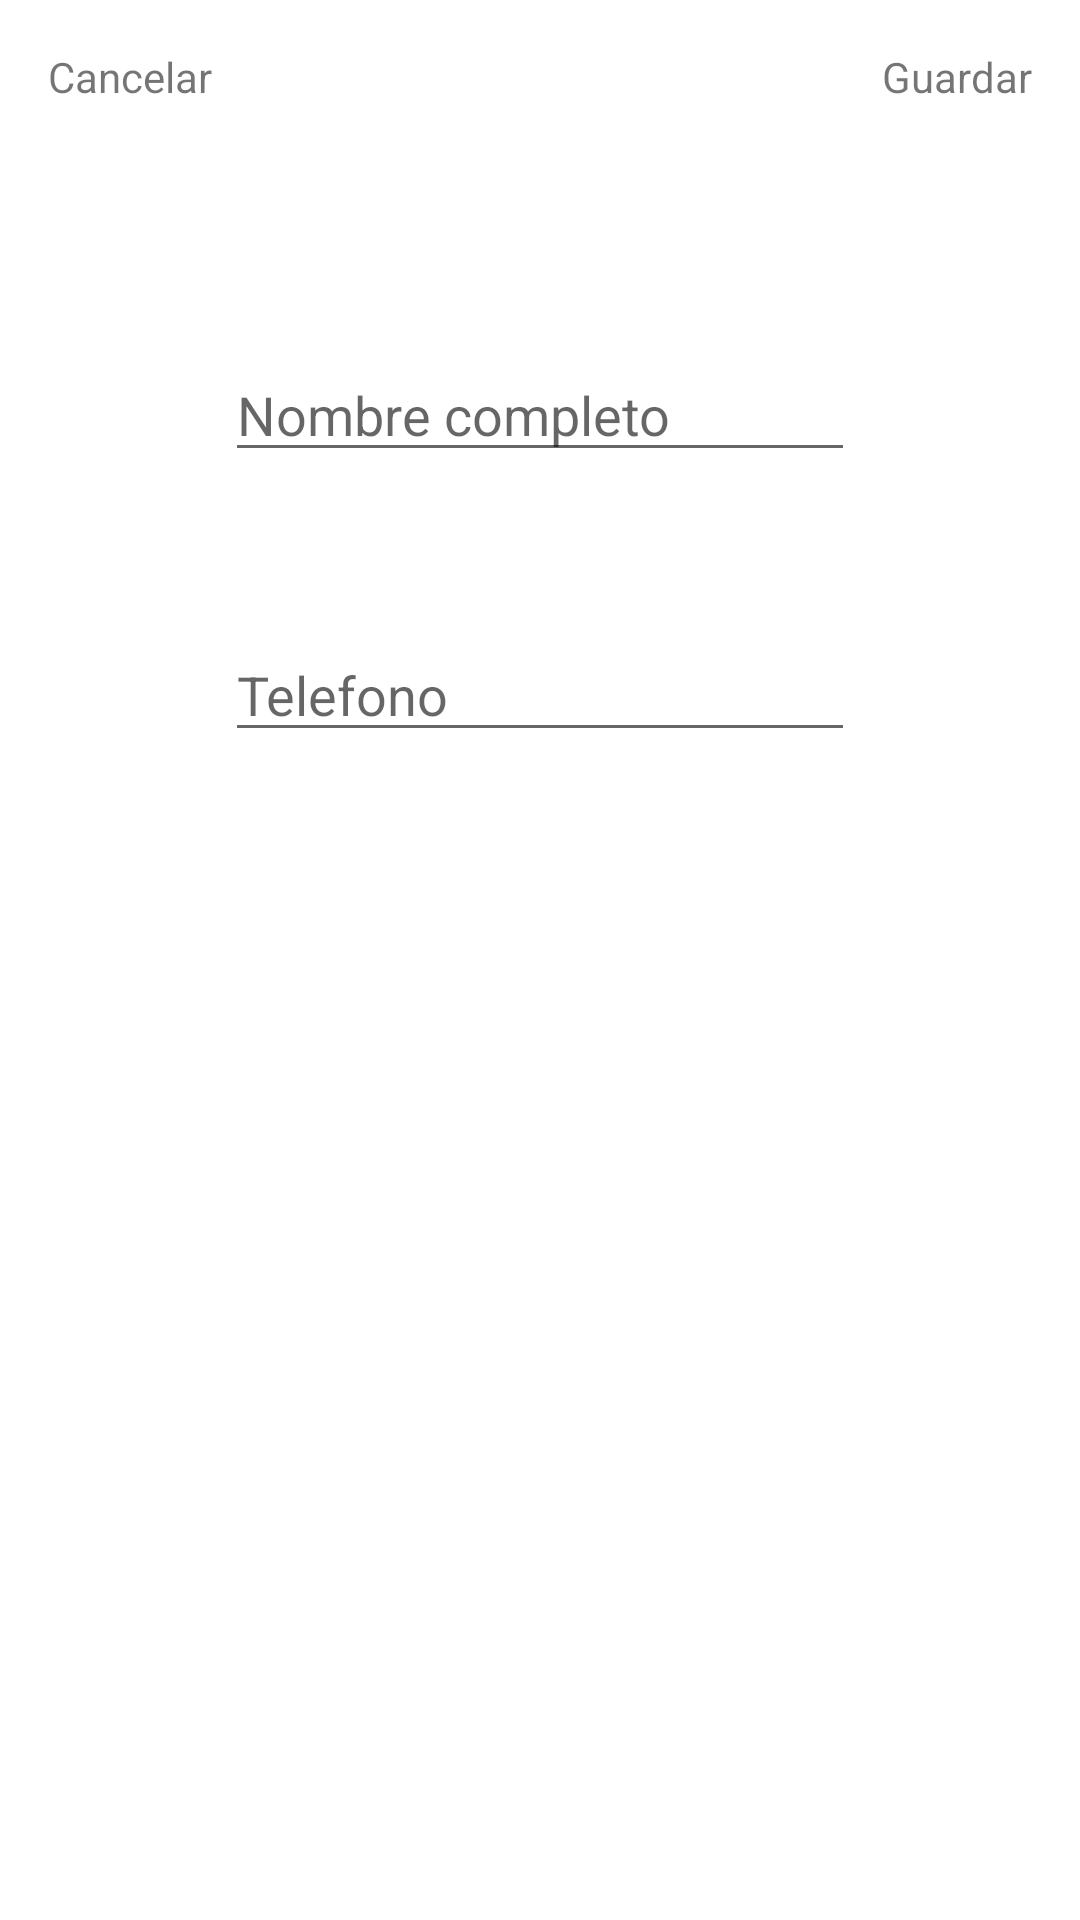

Here is an Android app screen rendered from its layout file. Give the layout XML and the strings, colors and styles it references.
<!-- AndroidManifest.xml: application theme Theme.LasPiedrasApp -->
<!-- res/layout/activity_edit_profile.xml -->
<?xml version="1.0" encoding="utf-8"?>
<androidx.constraintlayout.widget.ConstraintLayout xmlns:android="http://schemas.android.com/apk/res/android"
    xmlns:app="http://schemas.android.com/apk/res-auto"
    xmlns:tools="http://schemas.android.com/tools"
    android:layout_width="match_parent"
    android:layout_height="match_parent"
    tools:context=".EditProfileActivity">

    <EditText
        android:id="@+id/etPhone"
        android:layout_width="wrap_content"
        android:layout_height="wrap_content"
        android:layout_marginTop="52dp"
        android:ems="10"
        android:hint="Telefono"
        android:inputType="textPersonName"
        app:layout_constraintEnd_toEndOf="@+id/etName"
        app:layout_constraintHorizontal_bias="0.0"
        app:layout_constraintStart_toStartOf="@+id/etName"
        app:layout_constraintTop_toBottomOf="@+id/etName" />

    <EditText
        android:id="@+id/etName"
        android:layout_width="wrap_content"
        android:layout_height="wrap_content"
        android:layout_marginTop="116dp"
        android:ems="10"
        android:hint="Nombre completo"
        android:inputType="textPersonName"
        app:layout_constraintEnd_toEndOf="parent"
        app:layout_constraintStart_toStartOf="parent"
        app:layout_constraintTop_toTopOf="parent" />

    <TextView
        android:id="@+id/tvCancel"
        android:layout_width="wrap_content"
        android:layout_height="wrap_content"
        android:layout_marginStart="16dp"
        android:layout_marginTop="16dp"
        android:text="Cancelar"
        app:layout_constraintStart_toStartOf="parent"
        app:layout_constraintTop_toTopOf="parent" />

    <TextView
        android:id="@+id/tvSave"
        android:layout_width="wrap_content"
        android:layout_height="wrap_content"
        android:layout_marginTop="16dp"
        android:layout_marginEnd="16dp"
        android:text="Guardar"
        app:layout_constraintEnd_toEndOf="parent"
        app:layout_constraintTop_toTopOf="parent" />
</androidx.constraintlayout.widget.ConstraintLayout>
<!-- resources referenced by this layout -->
<resources>
  <style name="Theme.LasPiedrasApp" parent="Theme.MaterialComponents.DayNight.DarkActionBar">
          
          <item name="colorPrimary">@color/purple_500</item>
          <item name="colorPrimaryVariant">@color/purple_700</item>
          <item name="colorOnPrimary">@color/white</item>
          
          <item name="colorSecondary">@color/teal_200</item>
          <item name="colorSecondaryVariant">@color/teal_700</item>
          <item name="colorOnSecondary">@color/black</item>
          
          <item name="android:statusBarColor" tools:targetApi="l">?attr/colorPrimaryVariant</item>
          
      </style>
  <color name="black">#000</color>
  <!-- not gathered from this repository: default colours our renderer supplied (Android Studio template values) -->
  <color name="purple_500">#FF6200EE</color>
  <color name="purple_700">#FF3700B3</color>
  <color name="teal_200">#FF03DAC5</color>
  <color name="teal_700">#FF018786</color>
  <color name="white">#FFFFFFFF</color>
</resources>
